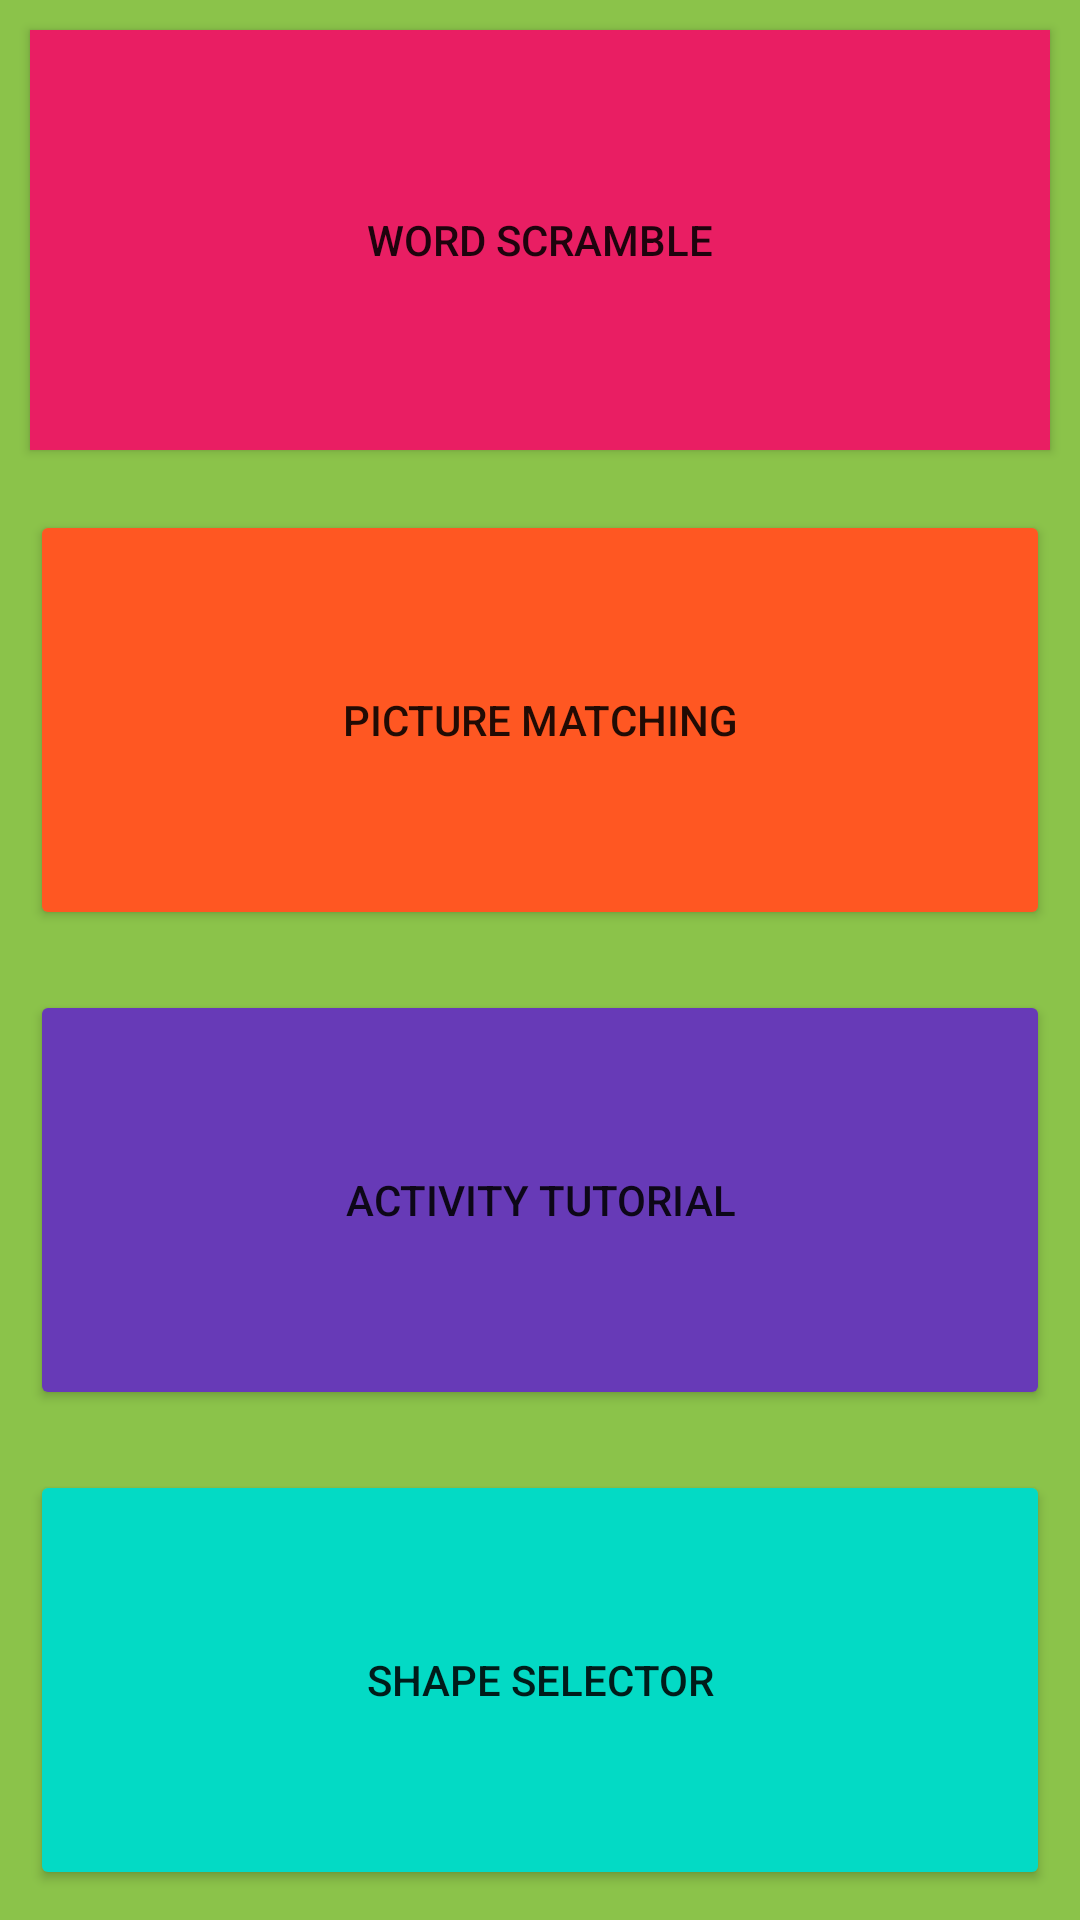

Android layout source for this screen:
<!-- AndroidManifest.xml: application theme Theme.MainMenu -->
<!-- res/layout/games_menu.xml -->
<?xml version="1.0" encoding="utf-8"?>
<androidx.constraintlayout.widget.ConstraintLayout xmlns:android="http://schemas.android.com/apk/res/android"    xmlns:app="http://schemas.android.com/apk/res-auto"    xmlns:tools="http://schemas.android.com/tools"    android:layout_width="match_parent"
    android:layout_height="match_parent"
    android:background="#8BC34A"
    tools:context=".MainActivity">
    <LinearLayout
        android:layout_width="match_parent"
        android:layout_height="match_parent" android:orientation="vertical" android:weightSum="4"
        android:gravity="center">
        <Button
            android:id="@+id/button"
            android:background="#FFFFFF"
            android:text="Word Scramble"
            android:layout_height="wrap_content"
            android:layout_width="match_parent"
            android:layout_weight="1"
            android:layout_margin="10dp"
            app:backgroundTint="#E91E63" />
        <Button
            android:id="@+id/button2"
            android:text="Picture Matching"
            android:layout_height="wrap_content"
            android:layout_width="match_parent"
            android:layout_weight="1"
            android:layout_margin="10dp"
            app:backgroundTint="#FF5722" />
        <Button
            android:id="@+id/button3"
            android:text="Activity Tutorial"
            android:layout_height="wrap_content"
            android:layout_width="match_parent"
            android:layout_weight="1"
            android:layout_margin="10dp"
            app:backgroundTint="#673AB7" />
        <Button
            android:id="@+id/button4"
            android:text="Shape Selector"
            android:layout_height="wrap_content"
            android:layout_width="match_parent"
            android:layout_weight="1"
            android:layout_margin="10dp"
            app:backgroundTint="@color/teal_200" />
    </LinearLayout>

</androidx.constraintlayout.widget.ConstraintLayout>
<!-- resources referenced by this layout -->
<resources>
  <style name="Theme.MainMenu" parent="Theme.MaterialComponents.DayNight.DarkActionBar">
          
          <item name="colorPrimary">@color/purple_500</item>
          <item name="colorPrimaryVariant">@color/purple_700</item>
          <item name="colorOnPrimary">@color/white</item>
          
          <item name="colorSecondary">@color/teal_200</item>
          <item name="colorSecondaryVariant">@color/teal_700</item>
          <item name="colorOnSecondary">@color/black</item>
          
          <item name="android:statusBarColor" tools:targetApi="l">?attr/colorPrimaryVariant</item>
          
      </style>
  <!-- not gathered from this repository: default colours our renderer supplied (Android Studio template values) -->
  <color name="purple_500">#FF6200EE</color>
  <color name="purple_700">#FF3700B3</color>
  <color name="teal_200">#FF03DAC5</color>
  <color name="teal_700">#FF018786</color>
  <color name="black">#FF000000</color>
  <color name="white">#FFFFFFFF</color>
</resources>
